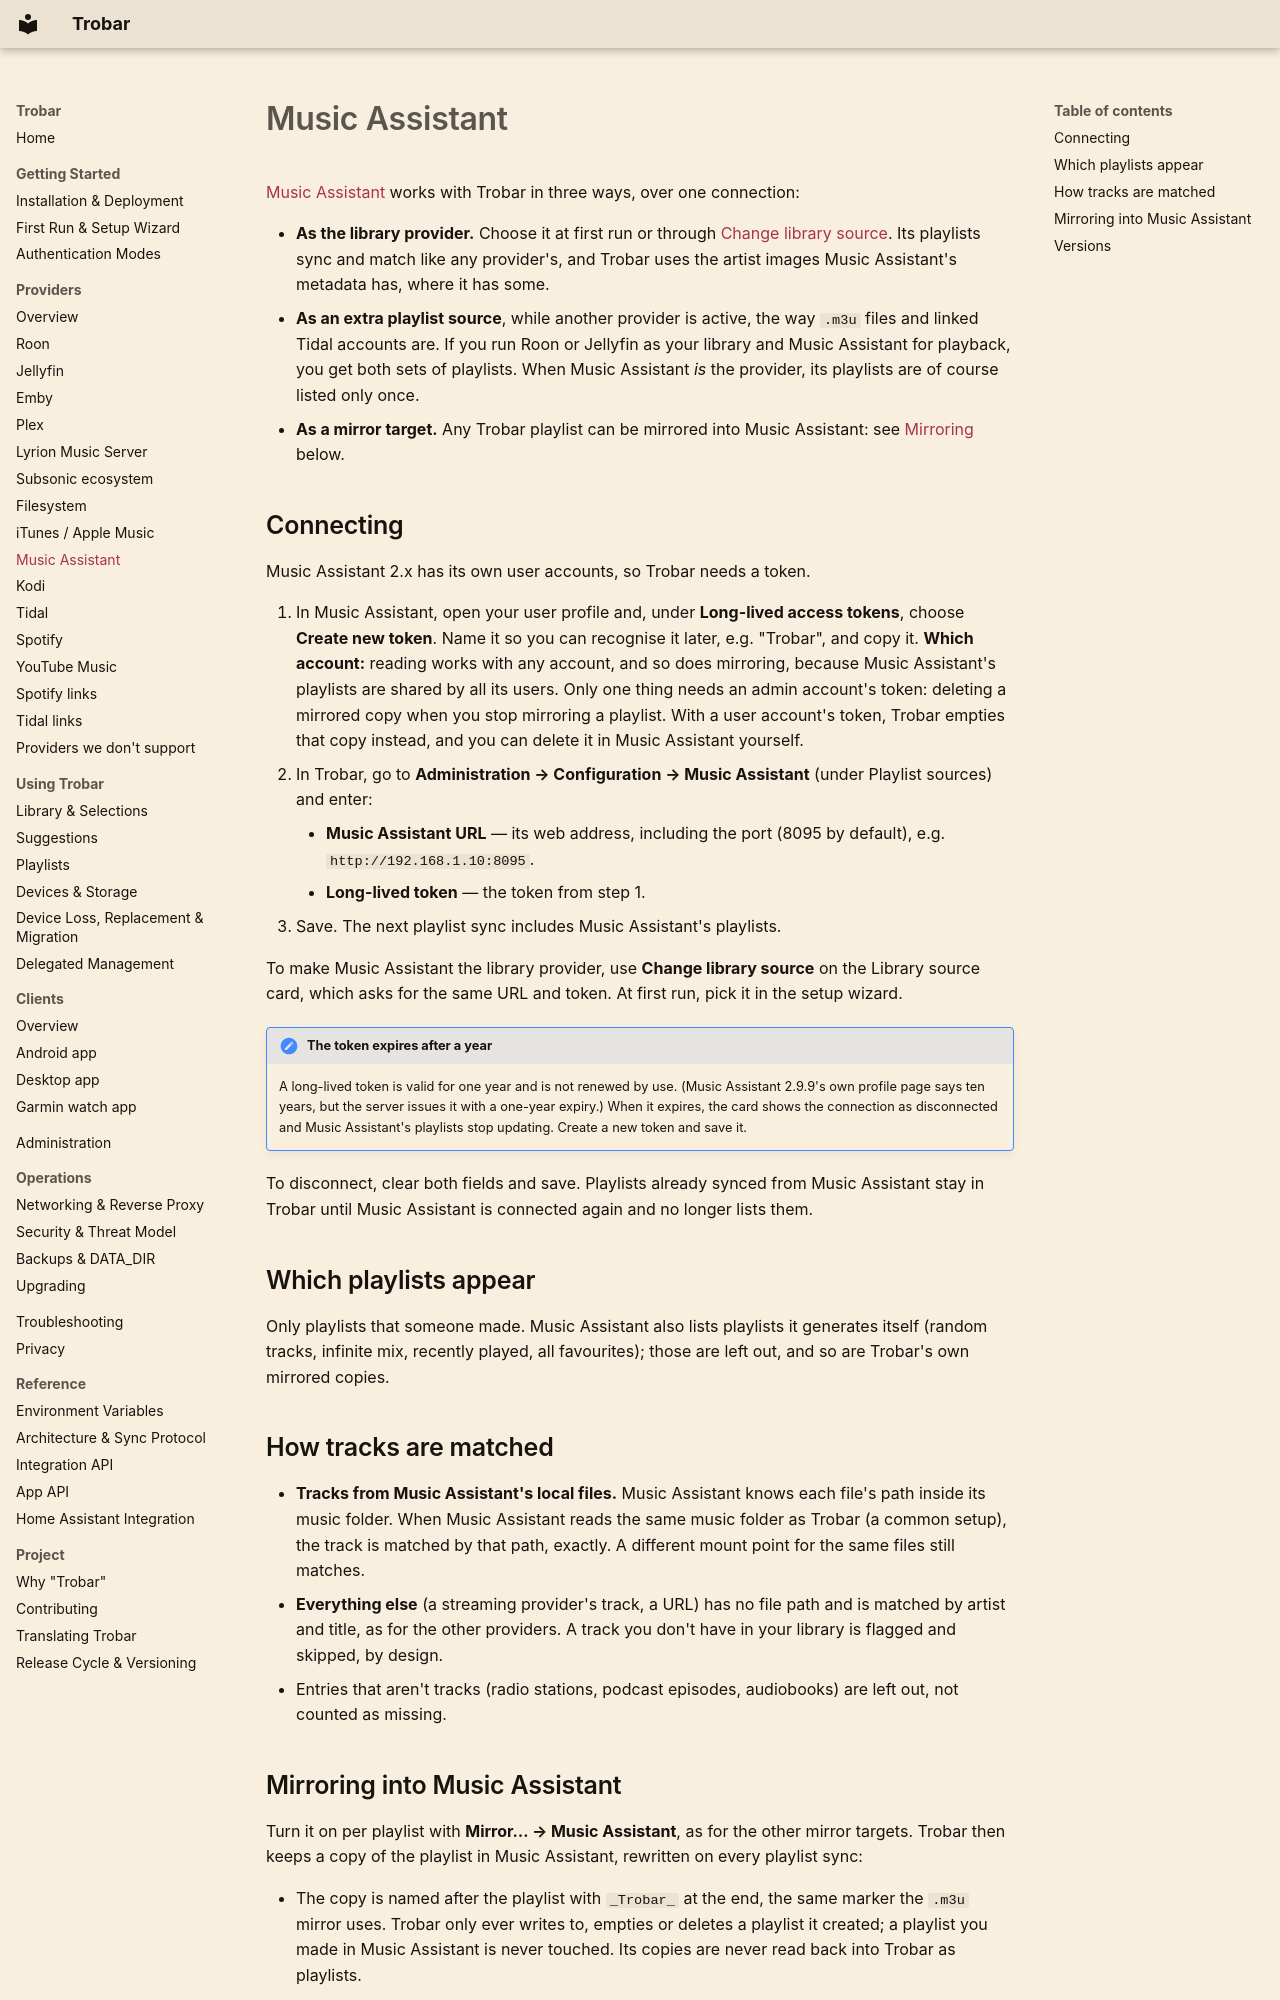

repository: missing-foss/trobar-server · page: providers/music-assistant/index.html · generator: mkdocs

<!--
SPDX-FileCopyrightText: 2026 missing-foss

SPDX-License-Identifier: AGPL-3.0-or-later
-->

# Music Assistant

[Music Assistant](https://www.music-assistant.io/) works with Trobar in three
ways, over one connection:

- **As the library provider.** Choose it at first run or through
  [Change library source](../administration.md#changing-the-library-source).
  Its playlists sync and match like any provider's, and Trobar uses the
  artist images Music Assistant's metadata has, where it has some.
- **As an extra playlist source**, while another provider is active, the way
  `.m3u` files and linked Tidal accounts are. If you run Roon or Jellyfin as
  your library and Music Assistant for playback, you get both sets of
  playlists. When Music Assistant *is* the provider, its playlists are of
  course listed only once.
- **As a mirror target.** Any Trobar playlist can be mirrored into Music
  Assistant: see [Mirroring](#mirroring-into-music-assistant) below.

## Connecting

Music Assistant 2.x has its own user accounts, so Trobar needs a token.

1. In Music Assistant, open your user profile and, under **Long-lived access
   tokens**, choose **Create new token**. Name it so you can recognise it
   later, e.g. "Trobar", and copy it. **Which account:** reading works with
   any account, and so does mirroring, because Music Assistant's playlists
   are shared by all its users. Only one thing needs an admin account's
   token: deleting a mirrored copy when you stop mirroring a playlist. With
   a user account's token, Trobar empties that copy instead, and you can
   delete it in Music Assistant yourself.
2. In Trobar, go to **Administration → Configuration → Music Assistant**
   (under Playlist sources) and enter:
    - **Music Assistant URL** — its web address, including the port (8095 by
      default), e.g. `http://192.168.1.10:8095`.
    - **Long-lived token** — the token from step 1.
3. Save. The next playlist sync includes Music Assistant's playlists.

To make Music Assistant the library provider, use **Change library source**
on the Library source card, which asks for the same URL and token. At first
run, pick it in the setup wizard.

!!! note "The token expires after a year"
    A long-lived token is valid for one year and is not renewed by use.
    (Music Assistant 2.9.9's own profile page says ten years, but the server
    issues it with a one-year expiry.) When it expires, the card shows the
    connection as disconnected and Music Assistant's playlists stop
    updating. Create a new token and save it.

To disconnect, clear both fields and save. Playlists already synced from Music
Assistant stay in Trobar until Music Assistant is connected again and no
longer lists them.

## Which playlists appear

Only playlists that someone made. Music Assistant also lists playlists it
generates itself (random tracks, infinite mix, recently played, all
favourites); those are left out, and so are Trobar's own mirrored copies.

## How tracks are matched

- **Tracks from Music Assistant's local files.** Music Assistant knows each
  file's path inside its music folder. When Music Assistant reads the same
  music folder as Trobar (a common setup), the track is matched by that
  path, exactly. A different mount point for the same files still matches.
- **Everything else** (a streaming provider's track, a URL) has no file path
  and is matched by artist and title, as for the other providers. A track you
  don't have in your library is flagged and skipped, by design.
- Entries that aren't tracks (radio stations, podcast episodes, audiobooks)
  are left out, not counted as missing.
